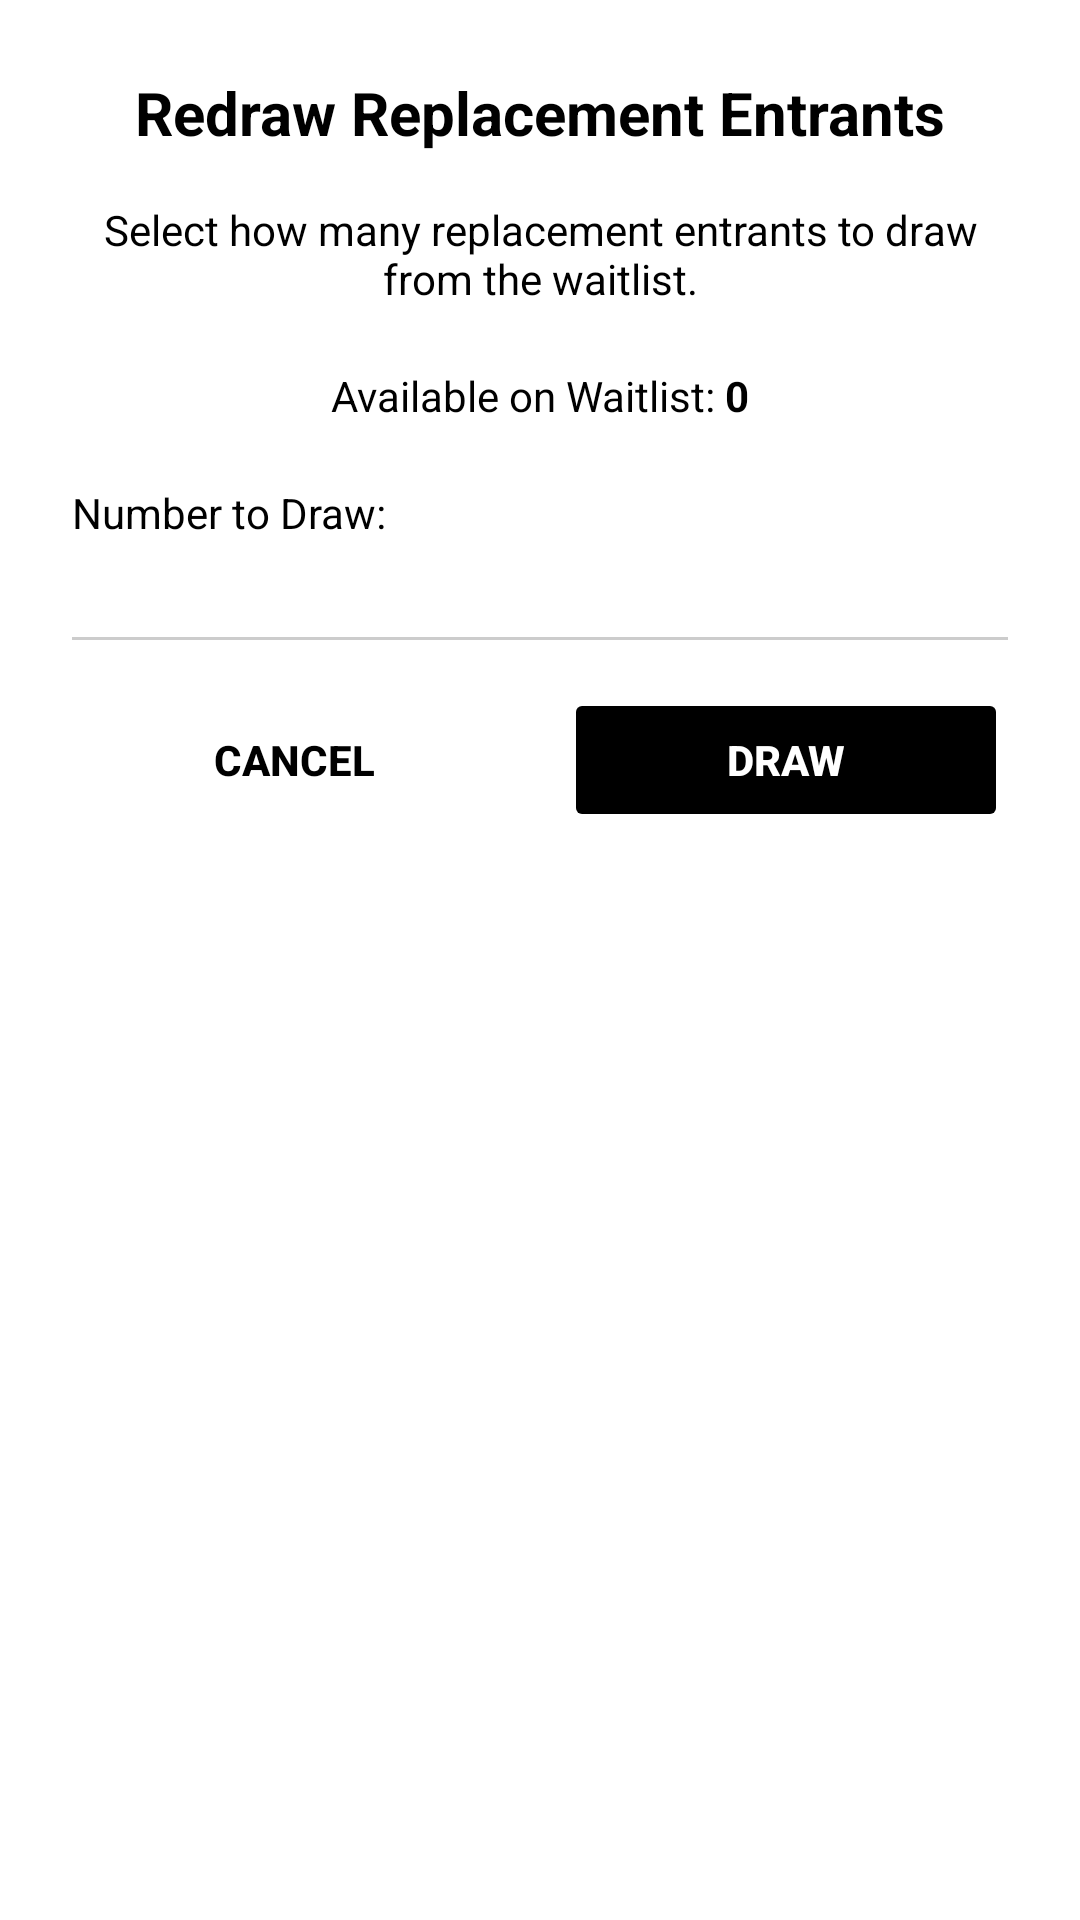

Produce the Android XML layout that renders to this screen, including the resource entries it uses.
<!-- AndroidManifest.xml: application theme Theme.EventLottery -->
<!-- res/layout/dialog_redraw_event.xml -->
<?xml version="1.0" encoding="utf-8"?>
<LinearLayout xmlns:android="http://schemas.android.com/apk/res/android"
    android:layout_width="match_parent"
    android:layout_height="wrap_content"
    android:orientation="vertical"
    android:padding="24dp"
    android:background="@color/white">

    
    <TextView
        android:id="@+id/redrawDialogTitle"
        android:layout_width="match_parent"
        android:layout_height="wrap_content"
        android:text="Redraw Replacement Entrants"
        android:textSize="20sp"
        android:textStyle="bold"
        android:textColor="@color/black"
        android:gravity="center"
        android:paddingBottom="16dp" />

    
    <TextView
        android:id="@+id/redrawInfoText"
        android:layout_width="match_parent"
        android:layout_height="wrap_content"
        android:text="Select how many replacement entrants to draw from the waitlist."
        android:textSize="14sp"
        android:textColor="@color/black"
        android:gravity="center"
        android:paddingBottom="20dp" />

    
    <LinearLayout
        android:layout_width="match_parent"
        android:layout_height="wrap_content"
        android:orientation="horizontal"
        android:gravity="center"
        android:paddingBottom="12dp">

        <TextView
            android:layout_width="wrap_content"
            android:layout_height="wrap_content"
            android:text="Available on Waitlist: "
            android:textSize="14sp"
            android:textColor="@color/black" />

        <TextView
            android:id="@+id/waitlistCountText"
            android:layout_width="wrap_content"
            android:layout_height="wrap_content"
            android:text="0"
            android:textSize="14sp"
            android:textStyle="bold"
            android:textColor="@color/black" />
    </LinearLayout>

    
    <LinearLayout
        android:layout_width="match_parent"
        android:layout_height="wrap_content"
        android:orientation="horizontal"
        android:gravity="center_vertical"
        android:paddingBottom="24dp">

        <TextView
            android:layout_width="wrap_content"
            android:layout_height="wrap_content"
            android:text="Number to Draw: "
            android:textSize="14sp"
            android:textColor="@color/black"
            android:paddingEnd="12dp" />

        <EditText
            android:id="@+id/numberOfEntrantsInput"
            android:layout_width="80dp"
            android:layout_height="wrap_content"
            android:inputType="number"
            android:textSize="14sp"
            android:textColor="@color/black"
            android:textColorHint="#666666"
            android:background="@color/white"
            android:padding="8dp"
            android:gravity="center"
            android:maxLength="3" />
    </LinearLayout>

    
    <View
        android:layout_width="match_parent"
        android:layout_height="1dp"
        android:background="#CCCCCC"
        android:layout_marginBottom="16dp" />

    
    <LinearLayout
        android:layout_width="match_parent"
        android:layout_height="wrap_content"
        android:orientation="horizontal"
        android:gravity="center">

        <Button
            android:id="@+id/cancelRedrawButton"
            android:layout_width="0dp"
            android:layout_height="wrap_content"
            android:layout_weight="1"
            android:layout_marginEnd="8dp"
            android:text="Cancel"
            android:textSize="14sp"
            android:textStyle="bold"
            android:textColor="@color/black"
            android:backgroundTint="@color/white"
            android:stateListAnimator="@null" />

        <Button
            android:id="@+id/confirmRedrawButton"
            android:layout_width="0dp"
            android:layout_height="wrap_content"
            android:layout_weight="1"
            android:layout_marginStart="8dp"
            android:text="Draw"
            android:textSize="14sp"
            android:textStyle="bold"
            android:textColor="@color/white"
            android:backgroundTint="@color/black"
            android:stateListAnimator="@null" />
    </LinearLayout>

</LinearLayout>
<!-- resources referenced by this layout -->
<resources>
  <color name="black">#FF000000</color>
  <color name="white">#FFFFFFFF</color>
  <style name="Theme.EventLottery" parent="Base.Theme.EventLottery" />
  <style name="Base.Theme.EventLottery" parent="Theme.Material3.DayNight.NoActionBar">
          
          
          <item name="android:statusBarColor">@color/black</item>
      </style>
</resources>
